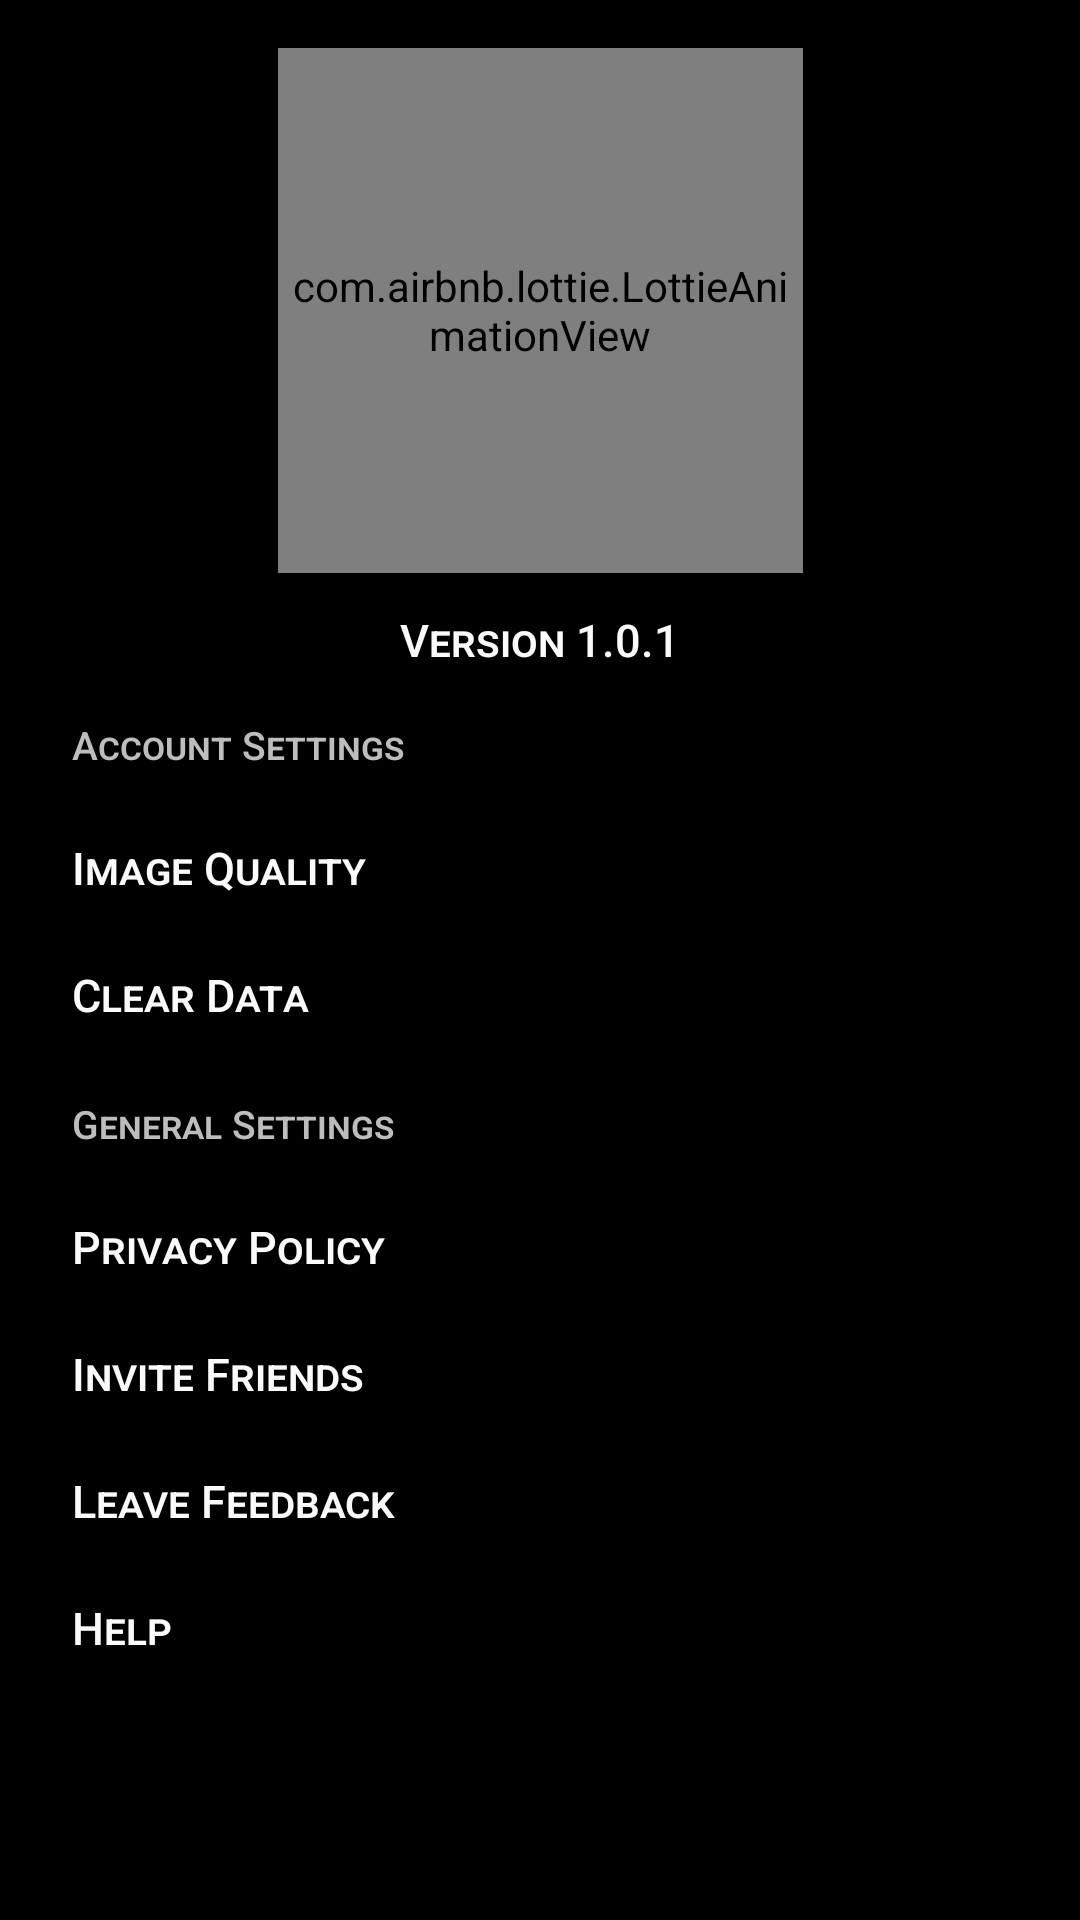

The Android layout XML behind this screen, and the referenced resources:
<!-- AndroidManifest.xml: application theme Flash -->
<!-- res/layout/fragment_settings.xml -->
<?xml version="1.0" encoding="utf-8"?>
<android.support.v4.widget.NestedScrollView
    xmlns:android="http://schemas.android.com/apk/res/android"
    xmlns:app="http://schemas.android.com/apk/res-auto"
    android:layout_width="match_parent"
    android:layout_height="match_parent">

    <android.support.constraint.ConstraintLayout xmlns:android="http://schemas.android.com/apk/res/android"
        xmlns:app="http://schemas.android.com/apk/res-auto"
        android:id="@+id/root"
        android:layout_width="match_parent"
        android:layout_height="wrap_content">

        <com.airbnb.lottie.LottieAnimationView
            android:id="@+id/settingsIcon"
            android:layout_width="175dp"
            android:layout_height="175dp"
            android:layout_marginEnd="8dp"
            android:layout_marginStart="8dp"
            android:layout_marginTop="16dp"
            app:layout_constraintEnd_toEndOf="parent"
            app:layout_constraintStart_toStartOf="parent"
            app:layout_constraintTop_toTopOf="parent"
            app:lottie_autoPlay="true"
            app:lottie_loop="true"
            app:lottie_rawRes="@raw/gears" />

        <TextView
            android:id="@+id/version"
            style="@style/Widget.Title"
            android:layout_width="wrap_content"
            android:layout_height="wrap_content"
            android:layout_marginTop="12dp"
            android:text="@string/version_label"
            android:textSize="15sp"
            app:layout_constraintEnd_toEndOf="parent"
            app:layout_constraintStart_toStartOf="parent"
            app:layout_constraintTop_toBottomOf="@+id/settingsIcon" />

        <TextView
            android:id="@+id/accountSettings"
            style="@style/Widget.SettingsSection"
            android:layout_marginStart="24dp"
            android:layout_marginTop="16dp"
            android:text="Account Settings"
            app:layout_constraintStart_toStartOf="parent"
            app:layout_constraintTop_toBottomOf="@+id/version" />

        <TextView
            android:id="@+id/privacy2"
            style="@style/Widget.SettingsItem"
            android:layout_marginTop="22dp"
            android:text="Image Quality"
            app:layout_constraintStart_toStartOf="@+id/accountSettings"
            app:layout_constraintTop_toBottomOf="@+id/accountSettings" />

        <TextView
            android:id="@+id/clearAction"
            style="@style/Widget.SettingsItem"
            android:layout_marginTop="22dp"
            android:text="Clear Data"
            app:layout_constraintStart_toStartOf="@+id/privacy2"
            app:layout_constraintTop_toBottomOf="@+id/privacy2" />

        <TextView
            android:id="@+id/inviteItem"
            style="@style/Widget.SettingsItem"
            android:layout_marginTop="22dp"
            android:text="Invite Friends"
            app:layout_constraintStart_toStartOf="@+id/privacy"
            app:layout_constraintTop_toBottomOf="@+id/privacy" />

        <TextView
            android:id="@+id/generalSection"
            style="@style/Widget.SettingsSection"
            android:layout_marginStart="24dp"
            android:layout_marginTop="24dp"
            android:text="General Settings"
            app:layout_constraintStart_toStartOf="parent"
            app:layout_constraintTop_toBottomOf="@+id/clearAction" />

        <TextView
            android:id="@+id/privacy"
            style="@style/Widget.SettingsItem"
            android:layout_marginTop="22dp"
            android:text="Privacy Policy"
            app:layout_constraintStart_toStartOf="@+id/generalSection"
            app:layout_constraintTop_toBottomOf="@+id/generalSection" />

        <TextView
            android:id="@+id/feedbackAction"
            style="@style/Widget.SettingsItem"
            android:layout_marginTop="22dp"
            android:text="Leave Feedback"
            app:layout_constraintStart_toStartOf="@+id/generalSection"
            app:layout_constraintTop_toBottomOf="@+id/inviteItem" />

        <TextView
            android:id="@+id/help"
            style="@style/Widget.SettingsItem"
            android:layout_marginTop="22dp"
            android:text="Help"
            app:layout_constraintStart_toStartOf="@+id/generalSection"
            app:layout_constraintTop_toBottomOf="@+id/feedbackAction" />

    </android.support.constraint.ConstraintLayout>
</android.support.v4.widget.NestedScrollView>
<!-- resources referenced by this layout -->
<resources>
  <string name="version_label">Version 1.0.1</string>
  <style name="Widget.SettingsItem" parent="Widget.Title">
          <item name="android:textSize">15sp</item>
          <item name="android:ellipsize">end</item>
          <item name="android:maxLines">1</item>
      </style>
  <style name="Widget.SettingsSection" parent="Widget.Title">
          <item name="android:textSize">13sp</item>
          <item name="android:ellipsize">end</item>
          <item name="android:maxLines">1</item>
          <item name="android:textColor">#bdbdbd</item>
      </style>
  <style name="Widget.Title" parent="Widget">
          <item name="android:layout_width">wrap_content</item>
          <item name="android:layout_height">wrap_content</item>
          <item name="android:textSize">18sp</item>
          <item name="android:fontFeatureSettings">smcp</item>
          <item name="android:fontFamily">sans-serif-medium</item>
      </style>
  <style name="Flash" parent="Theme.AppCompat.NoActionBar">
          <item name="colorPrimary">@color/colorPrimary</item>
          <item name="colorPrimaryDark">@color/colorPrimaryDark</item>
          <item name="android:windowBackground">@color/colorPrimary</item>
          <item name="colorAccent">@color/colorAccent</item>
          <item name="android:windowActivityTransitions">true</item>
          <item name="android:windowContentTransitions">true</item>
          <item name="android:textColorSecondary">@color/white</item>
          <item name="android:windowDrawsSystemBarBackgrounds">false</item>
          <item name="android:windowContentOverlay">@null</item>
          <item name="android:windowAllowEnterTransitionOverlap">true</item>
          <item name="android:windowAllowReturnTransitionOverlap">true</item>
          <item name="android:windowSharedElementsUseOverlay">false</item>
          <item name="android:statusBarColor">@color/background_super_dark</item>
          <item name="preferenceTheme">@style/PreferenceThemeOverlay</item>
      </style>
  <style name="Widget">
          <item name="android:layout_width">wrap_content</item>
          <item name="android:layout_height">wrap_content</item>
          <item name="android:textColor">@color/white_50</item>
      </style>
  <color name="colorPrimary">#000000</color>
  <color name="colorPrimaryDark">@color/mid_grey</color>
  <color name="colorAccent">#FF4081</color>
  <color name="white">#FFF</color>
  <color name="background_super_dark">#ff292929</color>
  <color name="white_50">#fafafa</color>
  <color name="mid_grey">#40808080</color>
</resources>
